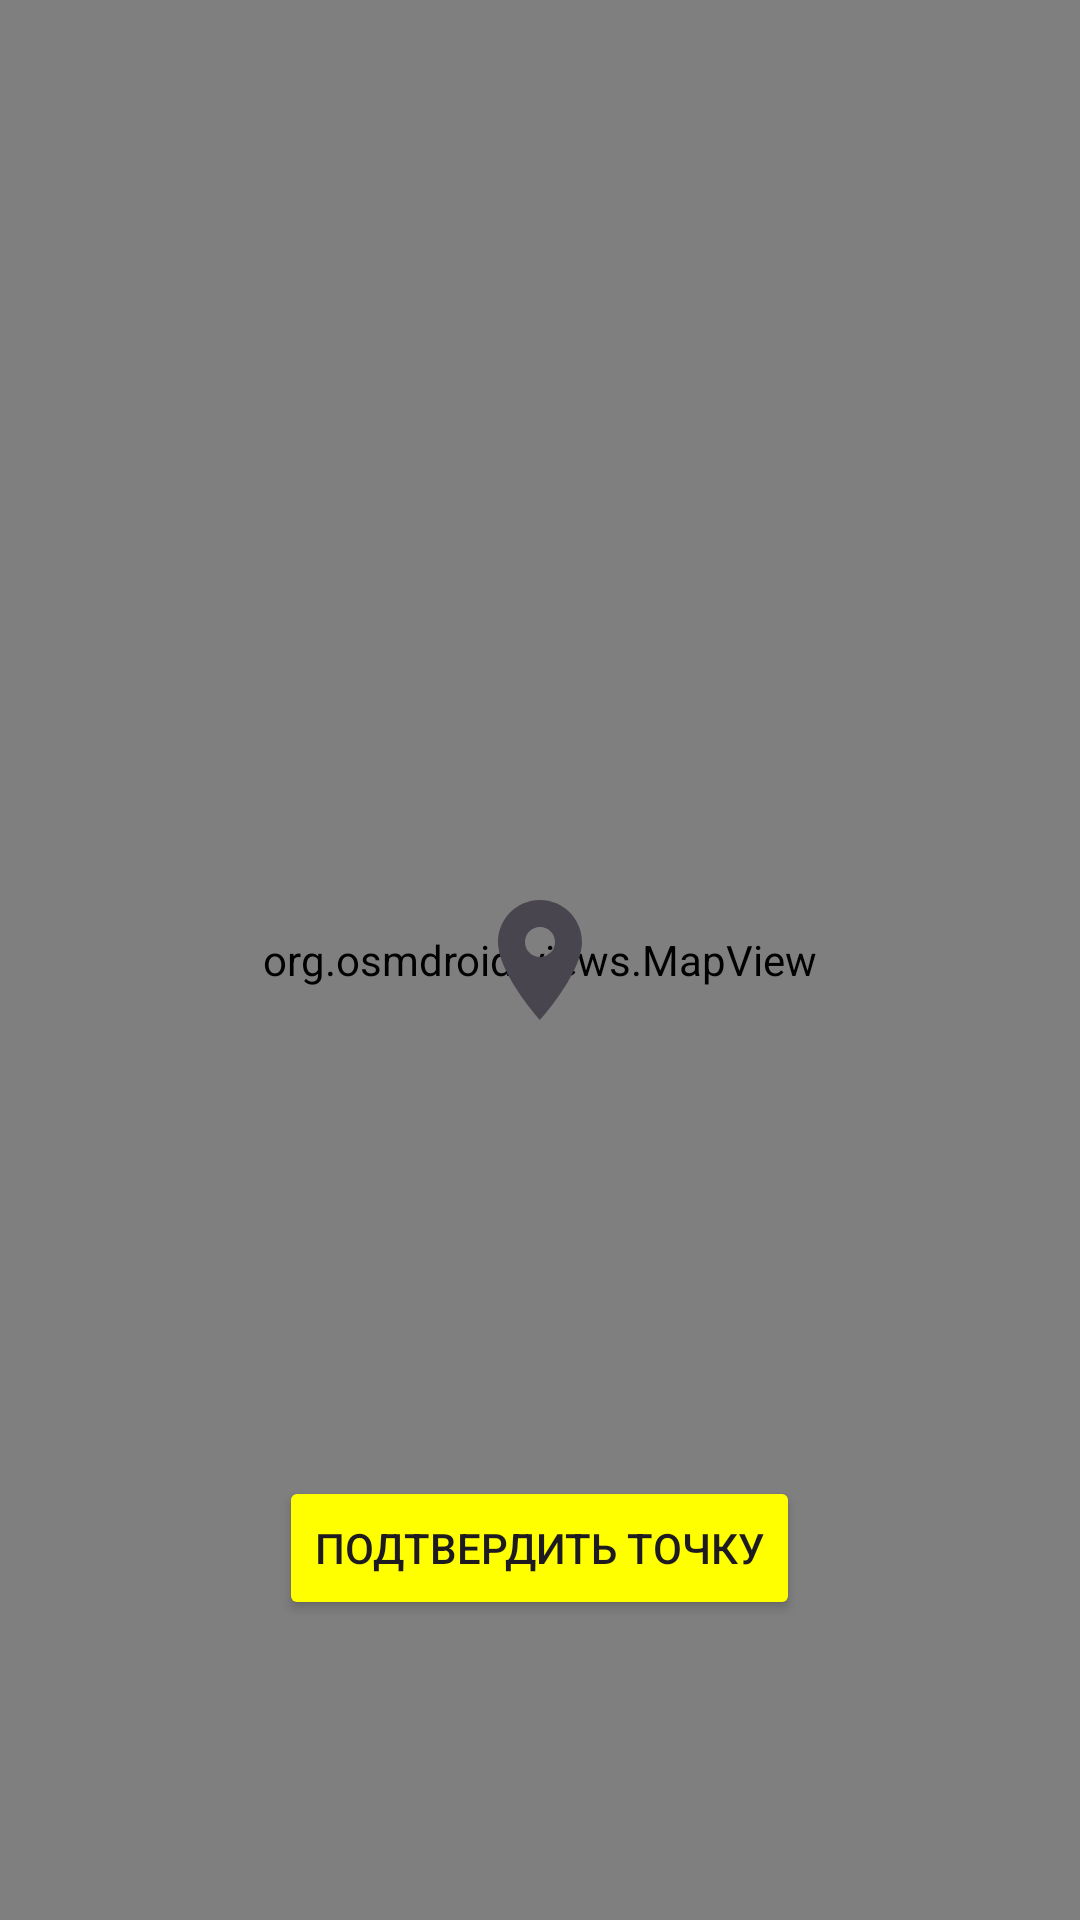

Here is an Android app screen rendered from its layout file. Give the layout XML and the strings, colors and styles it references.
<!-- AndroidManifest.xml: application theme Theme.MyApp.Theme1 -->
<!-- res/layout/activity_map_picker.xml -->
<?xml version="1.0" encoding="utf-8"?>
<RelativeLayout xmlns:android="http://schemas.android.com/apk/res/android"
    android:layout_width="match_parent"
    android:layout_height="match_parent">

    <org.osmdroid.views.MapView
        android:id="@+id/mapview"
        android:layout_width="match_parent"
        android:layout_height="match_parent" />

    <ImageView
        android:id="@+id/center_marker"
        android:layout_width="48dp"
        android:layout_height="48dp"
        android:src="@drawable/ic_baseline_location_on_24"
        android:layout_centerInParent="true" />

    <Button
        android:id="@+id/confirm_button"
        android:layout_width="wrap_content"
        android:layout_height="wrap_content"
        android:layout_alignParentBottom="true"
        android:layout_centerHorizontal="true"
        android:layout_marginBottom="100dp"
        android:text="Подтвердить точку" />

</RelativeLayout>
<!-- resources referenced by this layout -->
<resources>
  <!-- drawable ic_baseline_location_on_24 (drawable) -->
  <vector xmlns:android="http://schemas.android.com/apk/res/android"
      android:width="24dp"
      android:height="24dp"
      android:viewportWidth="24.0"
      android:viewportHeight="24.0"
      android:tint="?attr/colorControlNormal">
    <path
        android:fillColor="@android:color/white"
        android:pathData="M12,2C8.13,2 5,5.13 5,9c0,5.25 7,13 7,13s7,-7.75 7,-13c0,-3.87 -3.13,-7 -7,-7zM12,11.5c-1.38,0 -2.5,-1.12 -2.5,-2.5s1.12,-2.5 2.5,-2.5 2.5,1.12 2.5,2.5 -1.12,2.5 -2.5,2.5z"/>
  </vector>
  <style name="Theme.MyApp.Theme1" parent="Theme.MyApp">
          <item name="android:windowBackground">@drawable/back2</item>
          <item name="leaderboardTextColor">@color/white</item>
          <item name="colorButtonNormal">@color/yellow</item>
          <item name="colorSurfaceContainer">@color/bottom_nav_color_1</item>
          <item name="android:statusBarColor">@color/bottom_nav_color_1</item>
          <item name="colorPrimaryContainer">@color/bottom_nav_color_1</item>
          <item name="colorOnSurfaceVariant">@color/white</item>
      </style>
  <style name="Theme.MyApp" parent="Theme.Material3.DayNight.NoActionBar">
  
      </style>
  <!-- drawable back2: jpg bitmap (drawable, 211453 bytes) -->
  <color name="white">#FFFFFFFF</color>
  <color name="yellow">#ffff00</color>
</resources>
